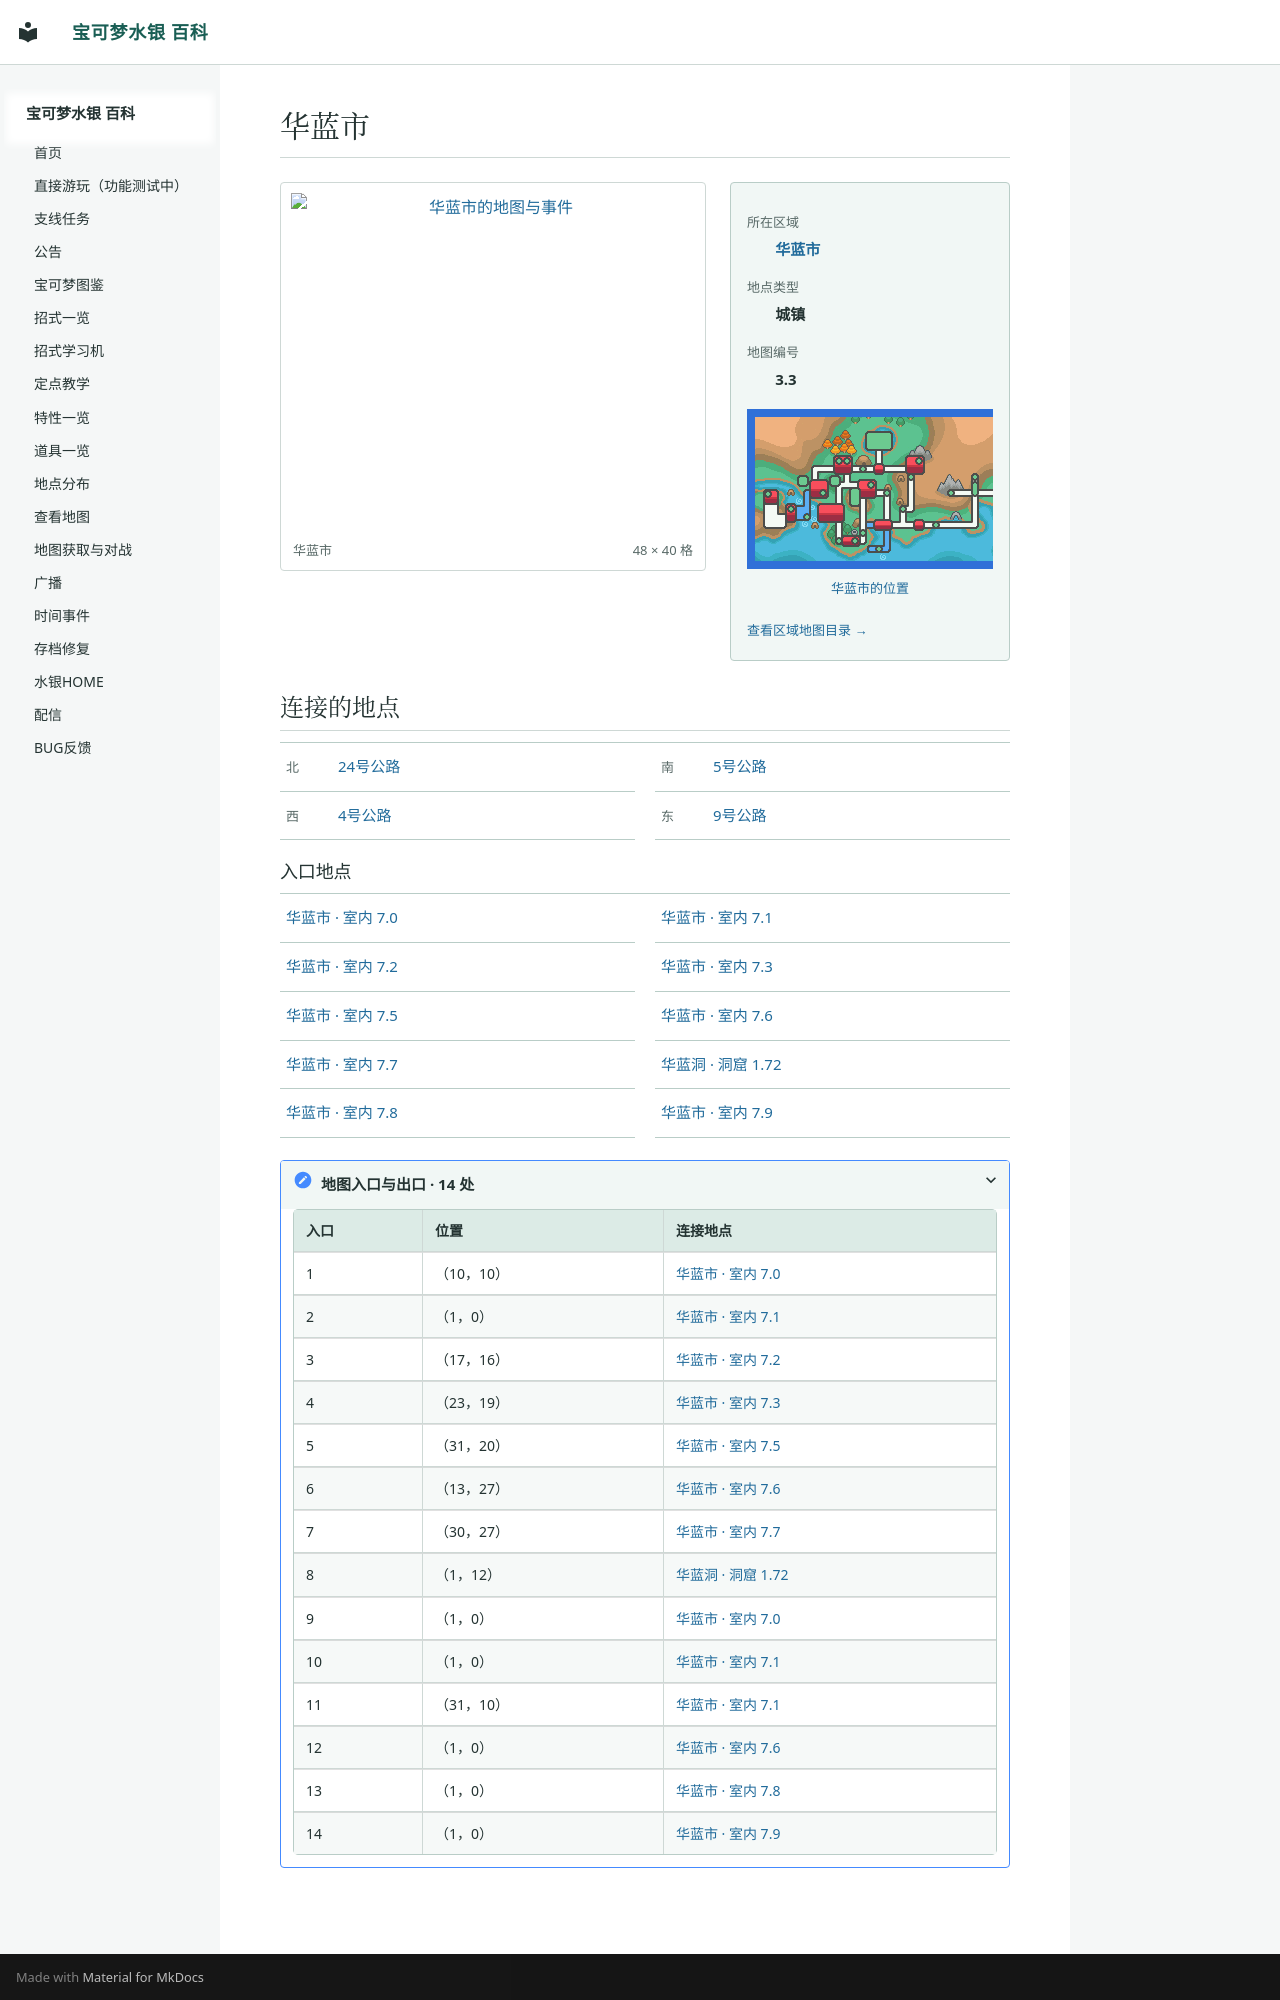

repository: Sum-Light/azoth-wiki · page: locations/map_3_3/index.html · generator: mkdocs

# 华蓝市

<!-- location-atlas:start -->

<div class="loc-profile" data-location-map="3.3">
<div class="loc-profile-layout">
<div class="loc-main-map">
<a class="loc-image-link" href="../../locations/atlas/maps/map_3_3.png" target="_blank" rel="noopener">
<img src="../../locations/atlas/maps/map_3_3.png" alt="华蓝市的地图与事件" loading="lazy" width="768" height="640"></a>
<div class="loc-map-caption"><span>华蓝市</span><span>48 × 40 格</span></div>
</div>
<aside class="loc-facts">
<dl><dt>所在区域</dt><dd><a href="../atlas/?sec=91">华蓝市</a></dd><dt>地点类型</dt><dd>城镇</dd><dt>地图编号</dt><dd>3.3</dd></dl>
<a class="loc-world-preview" href="../atlas/?sec=91" aria-label="华蓝市在大地图上的位置">
<span class="loc-world-canvas"><img src="../worldmap.png" alt="世界地图" loading="lazy">
<span class="loc-world-mark" style="left:65.6227%;top:15.5875%;width:3.1258%;height:6.2500%"></span>
</span></a>
<a class="loc-world-label" href="../atlas/?sec=91">华蓝市的位置</a>
<a class="loc-atlas-return" href="../atlas/?sec=91">查看区域地图目录 &rarr;</a>
</aside>
</div>
<h2 id="map-connections">连接的地点</h2>
<nav class="loc-neighbors" aria-label="相邻地点">
<div><span class="loc-direction">北</span><a href="../map_3_43/">24号公路</a></div>
<div><span class="loc-direction">南</span><a href="../map_3_23/">5号公路</a></div>
<div><span class="loc-direction">西</span><a href="../map_3_22/">4号公路</a></div>
<div><span class="loc-direction">东</span><a href="../map_3_27/">9号公路</a></div>
</nav>
<h3>入口地点</h3>
<nav class="loc-neighbors" aria-label="出入口连接地点">
<div><a href="../map_7_0/">华蓝市 · 室内 7.0</a></div>
<div><a href="../map_7_1/">华蓝市 · 室内 7.1</a></div>
<div><a href="../map_7_2/">华蓝市 · 室内 7.2</a></div>
<div><a href="../map_7_3/">华蓝市 · 室内 7.3</a></div>
<div><a href="../map_7_5/">华蓝市 · 室内 7.5</a></div>
<div><a href="../map_7_6/">华蓝市 · 室内 7.6</a></div>
<div><a href="../map_7_7/">华蓝市 · 室内 7.7</a></div>
<div><a href="../map_1_72/">华蓝洞 · 洞窟 1.72</a></div>
<div><a href="../map_7_8/">华蓝市 · 室内 7.8</a></div>
<div><a href="../map_7_9/">华蓝市 · 室内 7.9</a></div>
</nav>
<details class="loc-entrances"><summary>地图入口与出口 · 14 处</summary>
<div class="loc-table-scroll"><table><thead><tr><th>入口</th><th>位置</th><th>连接地点</th></tr></thead><tbody>
<tr><td>1</td><td>（10，10）</td><td><a href="../map_7_0/">华蓝市 · 室内 7.0</a></td></tr>
<tr><td>2</td><td>（1，0）</td><td><a href="../map_7_1/">华蓝市 · 室内 7.1</a></td></tr>
<tr><td>3</td><td>（17，16）</td><td><a href="../map_7_2/">华蓝市 · 室内 7.2</a></td></tr>
<tr><td>4</td><td>（23，19）</td><td><a href="../map_7_3/">华蓝市 · 室内 7.3</a></td></tr>
<tr><td>5</td><td>（31，20）</td><td><a href="../map_7_5/">华蓝市 · 室内 7.5</a></td></tr>
<tr><td>6</td><td>（13，27）</td><td><a href="../map_7_6/">华蓝市 · 室内 7.6</a></td></tr>
<tr><td>7</td><td>（30，27）</td><td><a href="../map_7_7/">华蓝市 · 室内 7.7</a></td></tr>
<tr><td>8</td><td>（1，12）</td><td><a href="../map_1_72/">华蓝洞 · 洞窟 1.72</a></td></tr>
<tr><td>9</td><td>（1，0）</td><td><a href="../map_7_0/">华蓝市 · 室内 7.0</a></td></tr>
<tr><td>10</td><td>（1，0）</td><td><a href="../map_7_1/">华蓝市 · 室内 7.1</a></td></tr>
<tr><td>11</td><td>（31，10）</td><td><a href="../map_7_1/">华蓝市 · 室内 7.1</a></td></tr>
<tr><td>12</td><td>（1，0）</td><td><a href="../map_7_6/">华蓝市 · 室内 7.6</a></td></tr>
<tr><td>13</td><td>（1，0）</td><td><a href="../map_7_8/">华蓝市 · 室内 7.8</a></td></tr>
<tr><td>14</td><td>（1，0）</td><td><a href="../map_7_9/">华蓝市 · 室内 7.9</a></td></tr>
</tbody></table></div></details>
</div>
